Image classification data set "NIKE DATASET" (IamMohitM/Datasets on GitHub). Class labels (2): Nike, non Nike.

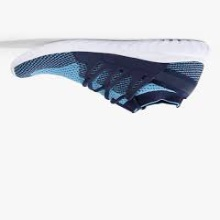
Label: non Nike

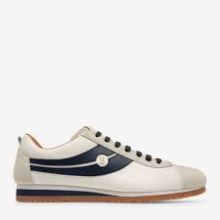
Label: non Nike

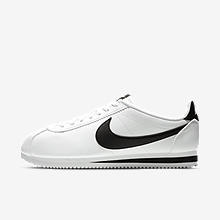
Label: Nike

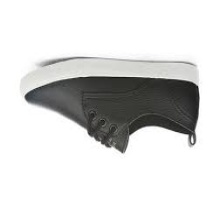
Label: non Nike

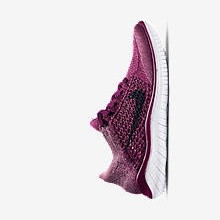
Label: Nike

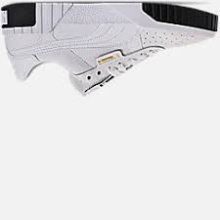
Label: non Nike
